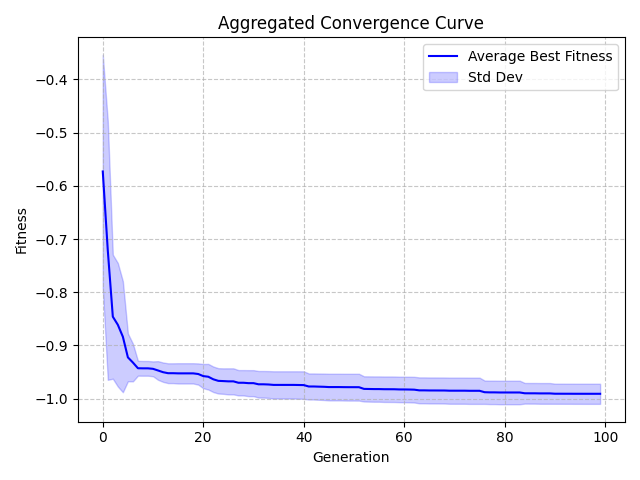

Values plotted in this chart, from the file beside it:
Generation, Value, StdDev
0, -0.573, 0.2192
1, -0.7214, 0.2432
2, -0.8459, 0.1166
3, -0.8612, 0.1161
4, -0.8836, 0.1043
5, -0.9224, 0.04493
6, -0.9321, 0.03535
7, -0.9428, 0.01396
8, -0.943, 0.01385
9, -0.943, 0.01385
10, -0.9439, 0.01396
11, -0.947, 0.01755
12, -0.9502, 0.0182
13, -0.9521, 0.01863
14, -0.9521, 0.01863
15, -0.9524, 0.01908
16, -0.9524, 0.01908
17, -0.9524, 0.01908
18, -0.9524, 0.01908
19, -0.9537, 0.01993
20, -0.9576, 0.02276
21, -0.9588, 0.02411
22, -0.9636, 0.02398
23, -0.9665, 0.02382
24, -0.9669, 0.02394
25, -0.9674, 0.0245
26, -0.9674, 0.0245
27, -0.9701, 0.02384
28, -0.9701, 0.02384
29, -0.9708, 0.02446
30, -0.9708, 0.02446
31, -0.973, 0.02498
32, -0.973, 0.02499
33, -0.9734, 0.02521
34, -0.9741, 0.02561
35, -0.9741, 0.02561
36, -0.9741, 0.02561
37, -0.9741, 0.02561
38, -0.9741, 0.02561
39, -0.9743, 0.02576
40, -0.9745, 0.02586
41, -0.9771, 0.02449
42, -0.9771, 0.02449
43, -0.9774, 0.02466
44, -0.9777, 0.02481
45, -0.9782, 0.02507
46, -0.9782, 0.02507
47, -0.9782, 0.02507
48, -0.9783, 0.02515
49, -0.9784, 0.0252
50, -0.9784, 0.02521
51, -0.9784, 0.02523
52, -0.9816, 0.02366
53, -0.9818, 0.02374
54, -0.982, 0.02379
55, -0.982, 0.0238
56, -0.9822, 0.02394
57, -0.9823, 0.02397
58, -0.9823, 0.02399
59, -0.9826, 0.02397
... 40 more rows
